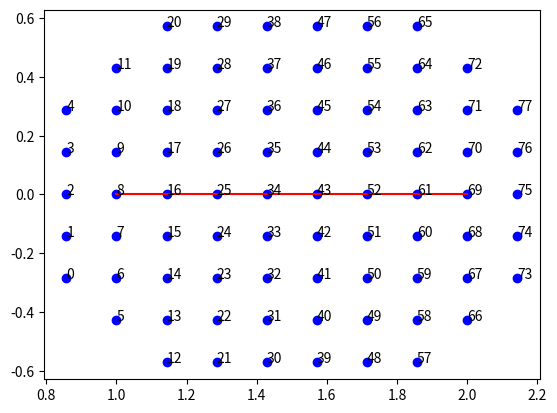

Write the Python code that produced this figure. (Note: this script raises an exception after producing the figure.)
import numpy as np
import scipy.linalg as scila
import matplotlib.pyplot as plt
from mpl_toolkits.mplot3d import Axes3D
import warnings


def create_sphere_basis(minima):
    """
    Creates an orthonormal basis matrix where the first basis vector has the same direction as the vector from the
    first minima to the other minima
    :param minima:
        Matrix size (d dimensions, 2) column vectors of the two minima
    :return:
        Matrix of orthonormal basis vectors
    """
    dimensions = minima.shape[0]
    minima_delta = minima[:, 1] - minima[:, 0]
    minima_direction = minima_delta/scila.norm(minima_delta)
    pre_basis = np.eye(dimensions) - np.outer(minima_direction, minima_direction)
    basis = scila.orth(pre_basis)
    assert basis.shape == (dimensions, dimensions-1)
    assert np.allclose(minima_direction[np.newaxis, :] @ basis, 0)
    return np.concatenate((minima_direction[:, np.newaxis], basis), axis=1)


def create_sphere_points(minima, n_spanning_gap, gap_proportion=0.7, shrink_in_direction=1.0):
    """
    Creates the sphere of points between two minima
    :param minima:
        Matrix size (d dimensions, 2) column vectors of the two minima
    :param n_spanning_gap:
        The number of points between the two minima including the two minima
    :param gap_proportion:
        The proportion of the diameter of the sphere that is spanned by the two minima
    :param shrink_in_direction:
        The extent to which the sphere will be shrunk in all axis except the one in the direction of the minima
    :return:
    """
    # Useful quantities
    # Get quantities relating to the position of the minima and the vector between them
    dimensions = minima.shape[0]
    minima_delta = minima[:, 1] - minima[:, 0]
    minima_distance = scila.norm(minima_delta)
    minima_direction = minima_delta / minima_distance
    point_distance = minima_distance/(n_spanning_gap - 1)
    sphere_radius = minima_distance/(2*gap_proportion)

    # Calculate the total number of points, which is wider than the points spanning the gap
    # The points spanning the gap only span {gap_proportion} of the diameter
    n_total = (n_spanning_gap - 1) / gap_proportion
    # There must be an even number of points outside the gap, an equal number each side
    n_total -= (n_total - n_spanning_gap) % 2
    if n_total < n_spanning_gap + 2:
        warnings.warn("n_spanning_gap and gap_proportion mean that there aren't enough points "
                      "for some to go behind the minima")
    n_overflow = (n_total - n_spanning_gap)/2
    n_horizontal = np.ceil(shrink_in_direction*n_total/2)

    # Where is the first point located?
    first_point_pos = minima[:, 0] - minima_direction * point_distance * n_overflow

    # Create a grid
    dir_component = np.arange(n_total)*point_distance
    other_component = np.arange(-n_horizontal, n_horizontal+1)*point_distance
    other_components = np.tile(other_component, (dimensions-1, 1))
    grid_griddy = np.meshgrid(dir_component, *other_components, indexing='ij')
    grid_flattened = np.array([component.flatten() for component in grid_griddy])  # This turns the grid into column vectors

    measurement_grid = grid_flattened.copy()
    measurement_grid[0, :] -= np.max(dir_component)/2
    measurement_grid[1:, :] /= shrink_in_direction
    in_sphere = scila.norm(measurement_grid, axis=0) <= sphere_radius
    sphere_before = grid_flattened[:, in_sphere]

    basis = create_sphere_basis(minima)
    sphere = first_point_pos[:, np.newaxis] + basis @ sphere_before

    # Find the minima indices
    root_index, tail_index = None, None
    for i, point in enumerate(sphere.T):
        if np.allclose(point, minima[:, 0]):
            root_index = i
        if np.allclose(point, minima[:, 1]):
            tail_index = i
    if None in [root_index, tail_index]:
        raise ValueError("Couldn't find root or tail index.")
    root_dir_index = np.where(dir_component == sphere_before[0, root_index])[0][0]
    tail_dir_index = np.where(dir_component == sphere_before[0, tail_index])[0][0]

    # Sphere index stuff
    sphere_index = np.arange(sphere.shape[1])
    spherey_index = np.ones(grid_flattened.shape[1]) * -1
    spherey_index[in_sphere] = sphere_index
    spherey_index = spherey_index.reshape(grid_griddy[0].shape).astype(int)
    spherey_index_index = np.arange(grid_flattened.shape[1])[in_sphere].copy()

    return {'sphere_before': sphere_before,
            'sphere': sphere,
            'sphere_index': sphere_index,
            'spherey_index': spherey_index,  # A grid whos elements are the 2D index of the elements in the sphere array
            'spherey_index_index': spherey_index_index,  # Array sphere index => grid index of spherey flattened
            'n_total': n_total,
            'basis': basis,
            'minima_distance': minima_distance,
            'point_distance': point_distance,
            'n_overflow': n_overflow,
            'dir_component': dir_component,
            'root_index': root_index,
            'tail_index': tail_index,
            'root_dir_index': root_dir_index,
            'tail_dir_index': tail_dir_index
            }


def get_nearby_sphere_indexes(center_index, n_around, points_info,
                              slices_behind=None, slices_ahead=None, return_center=False, return_lower=True,
                              min_dir_index=0, max_dir_index=None):
    """
    Takes in a sphere_index (that being the index of the column of the matrix of points in the sphere).
    It outputs a list of sphere_indexes in the grid n_around the point.
    For example:
    - The sphere is 2D
    - * is the point corresponding to the sphere_index given
    - x is points not in the sphere
    - Points labelled o are returned
    - . (dot) is not
    n_around = 2
    . . . . x x x
    . o o o o x x
    . o o o o x x
    . o o * o o x
    . o o o o o x
    . o o o o o x
    . . . . . x x
    :param center_index:
        The index of the column in the sphere matrix corresponding to the point to return
    :param n_around:
        How many steps to take in each direction around the grid
    :param points_info:
        The points_info dictionary, see function create_sphere_points
    :param slices_behind:
        In the first dimension, normally where slices are taken, how many slices behind to go.
        If none just the same as n_around
    :param slices_ahead:
        In the first dimension, normally where slices are taken, how many slices ahead to go.
        If none just the same as n_around
    :param bool return_center:
        Return the index of the center (the one passed to the function)
    :param bool return_lower:
        If true filter out indices lower than the center.
    :param min_dir_index:
        The minimum slice layer for which points can be returned
    :param max_dir_index:
        The upper value for the slice layer for which points can be returned
        (exclusive, if the layer is n it can only return layer n-1)
    :return:
        List of indices in this area
    """
    if slices_ahead is None:
        slices_ahead = n_around
    if slices_behind is None:
        slices_behind = n_around
    if not return_lower:
        slices_behind = 0

    # Get the 3D index of the center in the spherey index
    c_spherey_idx_idx = points_info['spherey_index_index'][center_index]
    c_unraveled_idx = np.unravel_index(c_spherey_idx_idx, points_info['spherey_index'].shape)

    # Slice a grid around the center in the spherey index
    indices_to_scan = points_info['spherey_index'][
        (slice(max(c_unraveled_idx[0]-slices_behind, min_dir_index),
               min(c_unraveled_idx[0]+1+slices_ahead, max_dir_index)),)+
        tuple(
            slice(max(dim_index-n_around, 0), dim_index+1+n_around)
            for dim_index in c_unraveled_idx[1:]
        )
    ]
    return [
        sphere_index
        for sphere_index in indices_to_scan.flatten()
        if sphere_index >= 0
        and (return_center or sphere_index != center_index)
        and (return_lower or sphere_index >= center_index)
    ]


if __name__ == "__main__":
    # Plot a 2D grid with a number of different options

    # fig = plt.figure()
    # ax = fig.gca(projection='3d')
    # ax.set_xlim3d(-2, 2)
    # ax.set_ylim3d(-2, 2)
    # ax.set_zlim3d(-2, 2)

    my_minima = np.array([
        [1, 0],
        [2, 0]
    ]).T
    points_info = create_sphere_points(my_minima, 8)

    plt.plot(*my_minima, 'r-')
    plt.scatter(*points_info['sphere'], c='b')
    for i, point in zip(points_info['sphere_index'], points_info['sphere'].T):
        plt.annotate(i, point)

    indexes_near = get_nearby_sphere_indexes(57, 3, points_info, slices_behind=1, slices_ahead=6)
    plt.scatter(*points_info['sphere'][:, indexes_near], c='r', zorder=5)

#     basis_3d = create_sphere_basis(np.array([
#         [0, 0],
#         [0, 2],
#         [0, 1]
#     ]))
#     for basis_vect in basis_3d.T:
#         ax.plot([0, basis_vect[0]], [0, basis_vect[1]], [0, basis_vect[2]])
#
#     ax.set_xlim3d(-1, 1)
#     ax.set_ylim3d(-1, 1)
#     ax.set_zlim3d(-1, 1)
#
#     plt.show()
